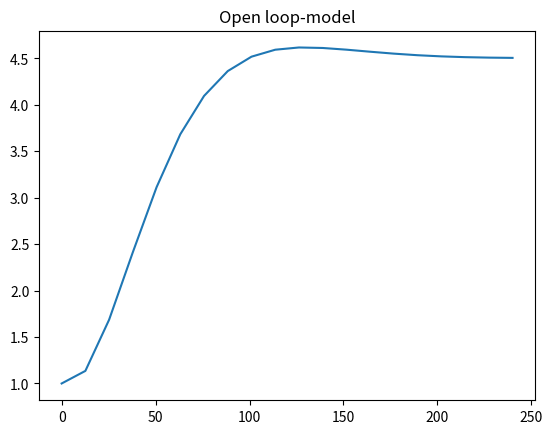

Write Python code to recreate this figure.
import numpy as np
import scipy.integrate as integrate
import matplotlib.pyplot as plt
import math

# Colour-blind friendly palette (use nice colors)
cb_palette = ["#999999", "#E69F00", "#56B4E9", "#009E73", "#F0E442", "#0072B2", "#D55E00", "#CC79A7"]

# [Mörkblå, Gul, Ockraröd, Mörkgrön ,Olivgrön ,Ljusbeige (dålig), Ljusgult (dålig), Gul ]
cb_palette2 = ["#F4E3AF", "#F1CB6F", "#E16F3B", "#2D4E63", "#899964", "#F4E3AF", "#F1CB6F", "#E16F3B"]

def open_loop(t,x):
    
    # Says that the concentrations can't be lower than zero
    x[x < 0] = 0.0

    # Concentrations in the model as input
    G, I, E, C, M, H = x

    c = 0.1060
    c0 = 1.8854
    c1 = 198
    c2 = 94
    c3 = 0.0554
    b1 = 0.0059
    b2 = 0.1262
    b3 = 0.00005
    b4 = 0.4543
    b5 = 0.185
    b10 = 0.022
    b21 = 0.00876
    b22 = 0.0021
    b23 = 0.08
    b25 = 0.00026
    b27 = 0.014
    b100 = 0.3
    Ge = 5
    f = 0.9
    v = 15


    # Glucose plasma [1]
    dG = f*b10*H/v + f*b5*C/v - b1*G - b3*I*G

    # Insulin plasma [2]
    dI = b4*G - b2*I   

    # Glucacon plasma [3]
    dE = c0 + (c1/(c2 + I))*(Ge - G)*np.heaviside(Ge-G,1) - c3*E 

    # GLucose liver [4]
    dC = b23 - b25*I - b22*G + b21*E - b5*C

    # Glucose musle [5]
    dM = 0.1*(v/f)*b3*G*I - b27*M

    # Glucos intake [6]
    dH = -b100*G*H

    return [dG, dI, dE, dC, dM, dH]

# Time span
t_vec = np.linspace(0, 240, num=20)
time_span = [t_vec[0], t_vec[-1]]

# Initial values to model
x0 = [1, 0.8, 0.5, 0.1, 0.2, 0.5]

# Solve ODE
sol = integrate.solve_ivp(open_loop, time_span, x0, method="LSODA", t_eval=t_vec)

# Plot model

ymodel = sol.y[0]
plt.plot(t_vec, ymodel)
plt.title('Open loop-model')
plt.show()